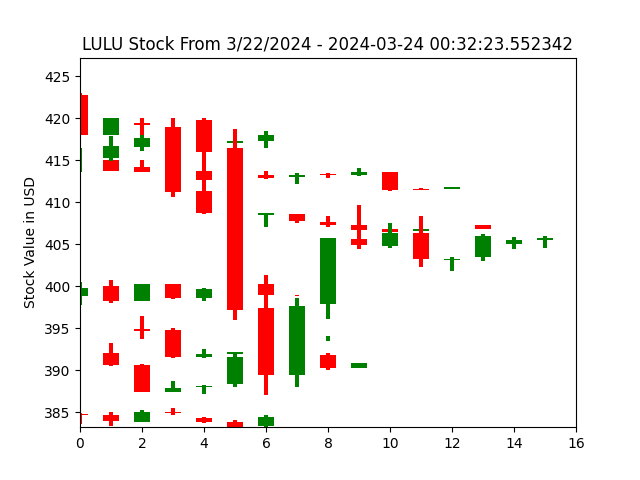

Values plotted in this chart, from the file beside it:
open, closed, high, low, index
422.8, 418.0, 423.0, 418, 0
418.0, 420, 420.0, 418.0, 1
419.5, 419.2, 420.0, 418.0, 2
419.0, 413.5, 420.0, 413.0, 3
419.8, 416.0, 420.0, 412.8, 4
416.5, 397.2, 418.7, 396.0, 5
397.4, 389.5, 401.3, 387.1, 6
389.5, 397.7, 398.6, 388, 7
397.9, 405.8, 405.8, 396.1, 8
405.7, 405, 409.7, 404.5, 9
404.8, 406.4, 407.6, 404.5, 10
406.3, 403.2, 408.4, 402.3, 11
403.2, 403.3, 403.6, 401.8, 12
403.5, 406.0, 406.2, 403, 13
405.0, 405.6, 405.8, 404.5, 14
405.6, 405.8, 406.0, 404.6, 15
